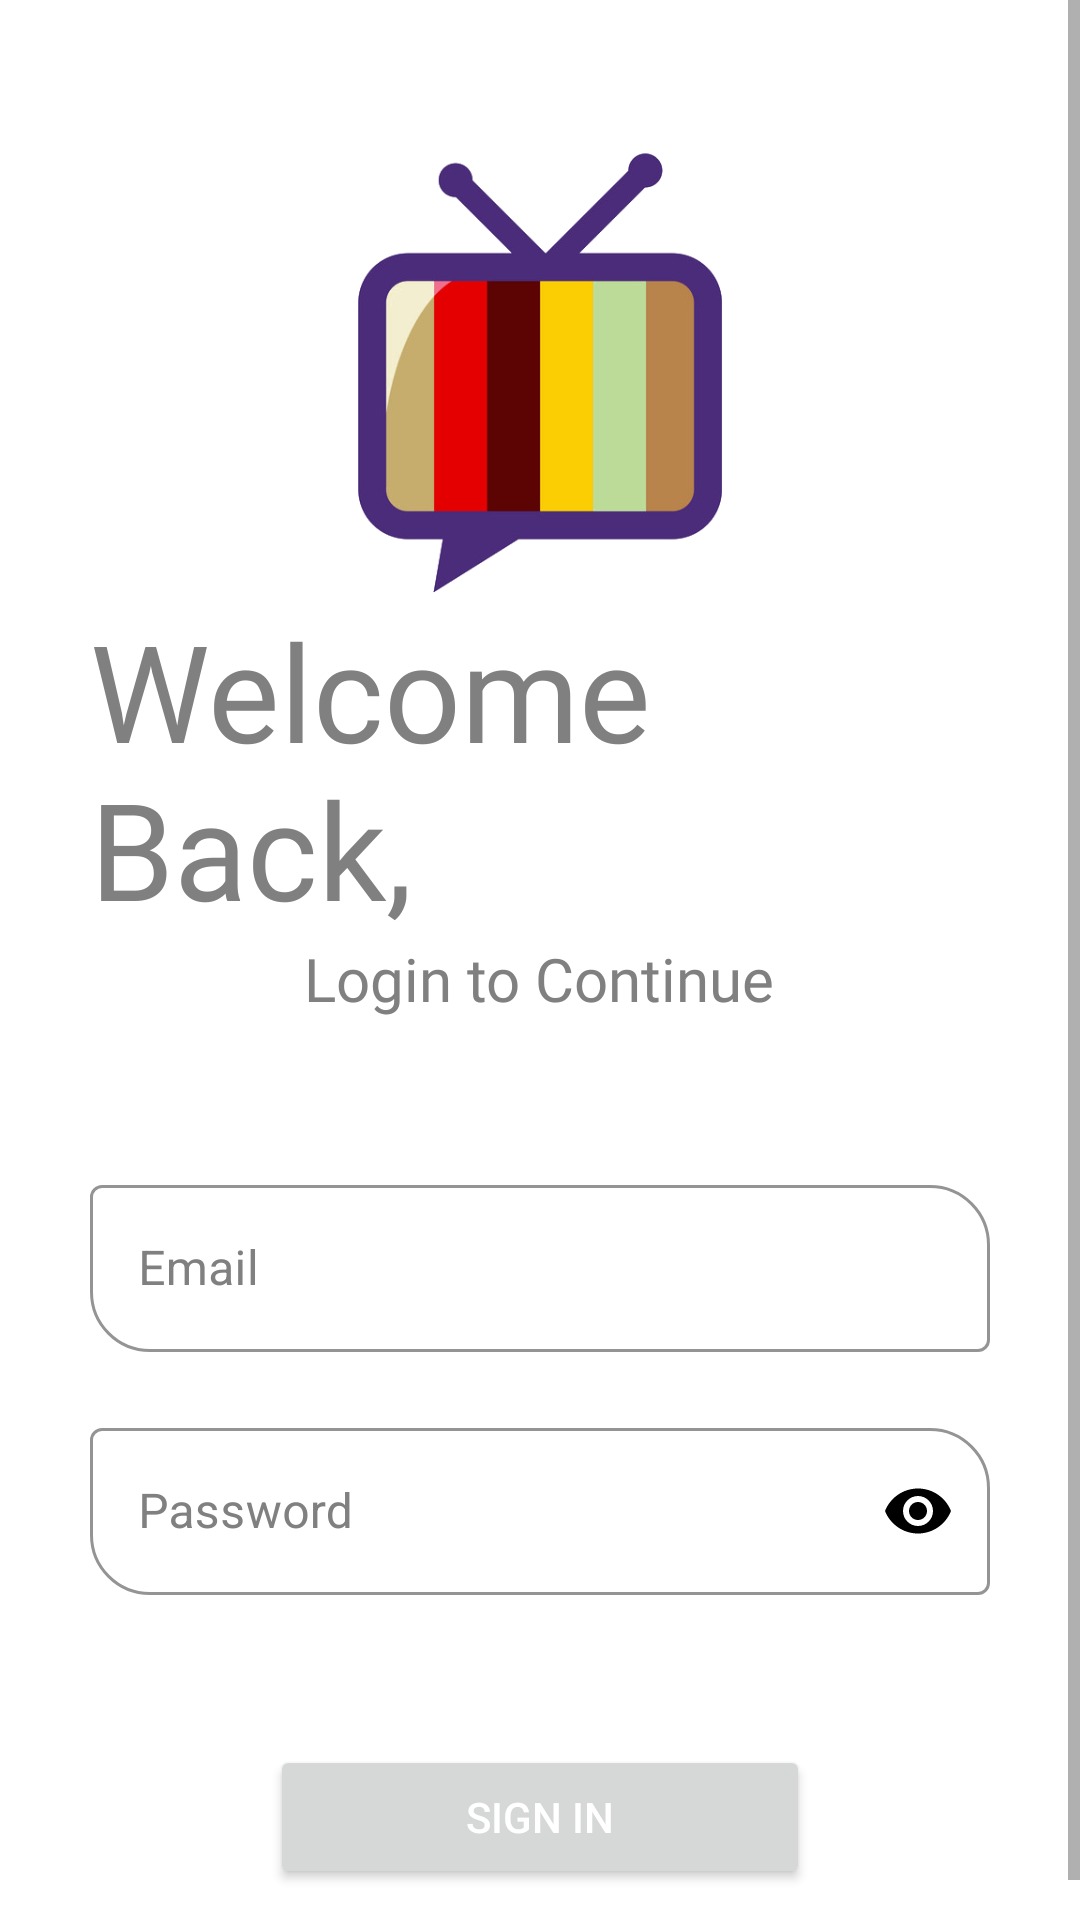

Write the Android layout XML for this screen, with the resource values it uses.
<!-- AndroidManifest.xml: application theme Theme.MOVIETV -->
<!-- res/layout/fragment_login.xml -->
<?xml version="1.0" encoding="utf-8"?>
<FrameLayout xmlns:android="http://schemas.android.com/apk/res/android"
    xmlns:tools="http://schemas.android.com/tools"
    xmlns:app="http://schemas.android.com/apk/res-auto"
    android:layout_width="match_parent"
    android:layout_height="match_parent"
    android:background="@color/white"
    tools:context=".auth.FragmentLogin">

    <ScrollView
        android:layout_width="match_parent"
        android:layout_height="match_parent">
        <LinearLayout
            android:layout_width="match_parent"
            android:layout_height="match_parent"
            android:gravity="center_horizontal"
            android:orientation="vertical"
            android:layout_margin="30dp">

            <ImageView
                android:id="@+id/logo_Image"
                android:layout_width="150dp"
                android:layout_height="150dp"
                android:src="@drawable/tv"
                android:layout_marginTop="20dp"/>

            <TextView
                android:layout_width="wrap_content"
                android:layout_height="wrap_content"
                android:fontFamily="@font/taviraj_thin"
                android:textColor="@color/grey"
                android:text="Welcome Back,"
                android:textSize="45sp" />

            <TextView
                android:layout_width="wrap_content"
                android:layout_height="wrap_content"
                android:layout_marginTop="0dp"
                android:textColor="@color/grey"
                android:fontFamily="@font/taviraj_thin"
                android:text="Login to Continue"
                android:textSize="20sp" />

            <com.google.android.material.textfield.TextInputLayout
                android:layout_width="match_parent"
                android:layout_height="wrap_content"
                android:hint="Email"
                android:layout_marginTop="50dp"
                android:textColorHint="@color/grey"
                app:hintTextColor="@color/grey"
                app:boxStrokeColor="@color/grey"
                app:boxCornerRadiusTopEnd="20dp"
                app:boxCornerRadiusBottomStart="20dp"
                android:background="@color/white"
                style="@style/Widget.MaterialComponents.TextInputLayout.OutlinedBox">

                <com.google.android.material.textfield.TextInputEditText
                    android:layout_width="match_parent"
                    android:id="@+id/username_edit_text"
                    android:textColor="@color/grey"
                    android:layout_height="wrap_content"/>

            </com.google.android.material.textfield.TextInputLayout>

            <com.google.android.material.textfield.TextInputLayout
                android:layout_width="match_parent"
                android:background="@color/white"
                android:layout_height="wrap_content"
                android:hint="Password"
                app:passwordToggleEnabled="true"
                android:textColorHint="@color/grey"
                app:hintTextColor="@color/grey"
                app:boxStrokeColor="@color/grey"
                app:passwordToggleTint="@color/black"
                app:boxCornerRadiusTopEnd="20dp"
                app:boxCornerRadiusBottomStart="20dp"
                style="@style/Widget.MaterialComponents.TextInputLayout.OutlinedBox"
                android:layout_marginTop="20dp">

                <com.google.android.material.textfield.TextInputEditText
                    android:layout_width="match_parent"
                    android:layout_height="wrap_content"
                    android:textColor="@color/grey"
                    android:id="@+id/password_edit_text"
                    android:inputType="textPassword" />

            </com.google.android.material.textfield.TextInputLayout>

            <Button
                android:id="@+id/button_login"
                android:layout_width="180dp"
                android:layout_height="wrap_content"
                android:text="Sign In"
                android:textColor="@color/white"
                android:layout_gravity="center"
                android:layout_marginTop="50dp"
                android:layout_marginBottom="5dp"/>

            <TextView
                android:id="@+id/warning"
                android:layout_width="wrap_content"
                android:layout_height="wrap_content"
                android:textColor="@color/design_default_color_error"
                android:text="Please enter valid credentials !"
                android:visibility="invisible"/>

        </LinearLayout>
    </ScrollView>

</FrameLayout>
<!-- resources referenced by this layout -->
<resources>
  <color name="black">#FF000000</color>
  <color name="grey">#808080</color>
  <color name="white">#FFFFFFFF</color>
  <!-- drawable tv: png bitmap (drawable, 45310 bytes) -->
  <style name="Theme.MOVIETV" parent="Theme.MaterialComponents.DayNight.NoActionBar">
          
          <item name="colorPrimary">@color/purple_500</item>
          <item name="colorPrimaryVariant">@color/purple_700</item>
          <item name="colorOnPrimary">@color/white</item>
          
          <item name="colorSecondary">@color/teal_200</item>
          <item name="colorSecondaryVariant">@color/teal_700</item>
          <item name="colorOnSecondary">@color/black</item>
          
          <item name="android:statusBarColor" tools:targetApi="l">?attr/colorPrimaryVariant</item>
          
      </style>
  <color name="purple_500">#FF6200EE</color>
  <color name="purple_700">#FF3700B3</color>
  <color name="teal_200">#FF03DAC5</color>
  <color name="teal_700">#FF018786</color>
</resources>
